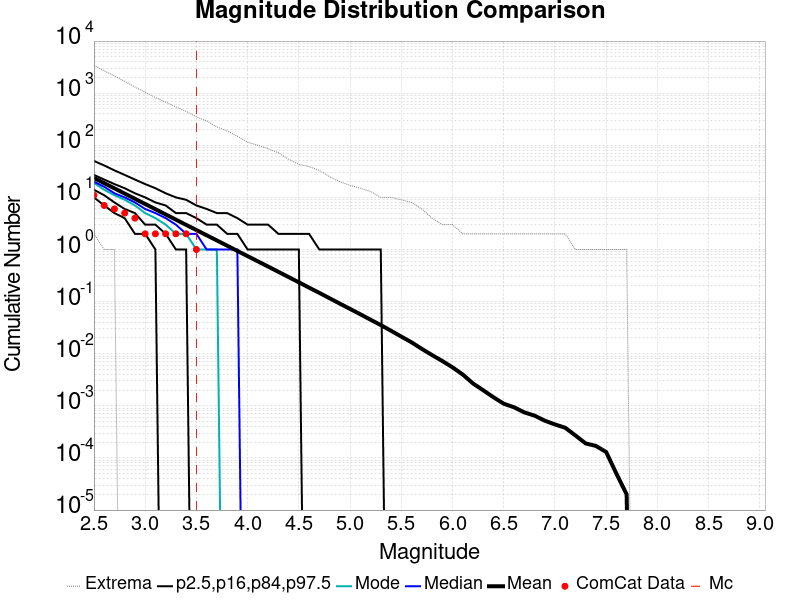

The file beside this chart, header and first rows:
Magnitude, ComCat Data, Simulation Mean, Simulation Median, Simulation Mode, Simulation Minimum, Simulation Maximum, 2.5 %-ile, 16 %-ile, 84 %-ile, 97.5 %-ile
2.5, 11.0, 23.62, 20.0, 19.0, 2.0, 3434, 10.0, 14.0, 27.0, 50.0
2.6, 7.0, 18.77, 16.0, 14.0, 1.0, 2690, 7.0, 11.0, 22.0, 41.0
2.7, 6.0, 14.91, 12.0, 11.0, 1.0, 2141, 5.0, 8.0, 18.0, 33.0
2.8, 5.0, 11.84, 10.0, 9.0, 0.0, 1694, 4.0, 6.0, 15.0, 27.0
2.9, 4.0, 9.408, 8.0, 7.0, 0.0, 1308, 2.0, 5.0, 12.0, 22.0
3.0, 2.0, 7.47, 6.0, 5.0, 0.0, 1043, 2.0, 3.0, 10.0, 18.0
3.1, 2.0, 5.933, 5.0, 4.0, 0.0, 826.0, 1.0, 3.0, 8.0, 15.0
3.2, 2.0, 4.711, 4.0, 3.0, 0.0, 674.0, 0.0, 2.0, 7.0, 12.0
3.3, 2.0, 3.738, 3.0, 2.0, 0.0, 544.0, 0.0, 1.0, 5.0, 10.0
3.4, 2.0, 2.972, 2.0, 2.0, 0.0, 447.0, 0.0, 1.0, 5.0, 9.0
3.5, 1.0, 2.364, 2.0, 1.0, 0.0, 351.0, 0.0, 0.0, 4.0, 7.0
3.6, 0.0, 1.876, 1.0, 1.0, 0.0, 294.0, 0.0, 0.0, 3.0, 6.0
3.7, 0.0, 1.492, 1.0, 1.0, 0.0, 225.0, 0.0, 0.0, 3.0, 5.0
3.8, 0.0, 1.185, 1.0, 0.0, 0.0, 188.0, 0.0, 0.0, 2.0, 5.0
3.9, 0.0, 0.9394, 1.0, 0.0, 0.0, 149.0, 0.0, 0.0, 2.0, 4.0
4.0, 0.0, 0.7459, 0.0, 0.0, 0.0, 115.0, 0.0, 0.0, 1.0, 3.0
4.1, 0.0, 0.593, 0.0, 0.0, 0.0, 100.0, 0.0, 0.0, 1.0, 3.0
4.2, 0.0, 0.4707, 0.0, 0.0, 0.0, 86.0, 0.0, 0.0, 1.0, 3.0
4.3, 0.0, 0.3733, 0.0, 0.0, 0.0, 72.0, 0.0, 0.0, 1.0, 2.0
4.4, 0.0, 0.2959, 0.0, 0.0, 0.0, 54.0, 0.0, 0.0, 1.0, 2.0
4.5, 0.0, 0.2348, 0.0, 0.0, 0.0, 43.0, 0.0, 0.0, 1.0, 2.0
4.6, 0.0, 0.1854, 0.0, 0.0, 0.0, 39.0, 0.0, 0.0, 0.0, 2.0
4.7, 0.0, 0.1472, 0.0, 0.0, 0.0, 33.0, 0.0, 0.0, 0.0, 1.0
4.8, 0.0, 0.1161, 0.0, 0.0, 0.0, 25.0, 0.0, 0.0, 0.0, 1.0
4.9, 0.0, 0.0916, 0.0, 0.0, 0.0, 20.0, 0.0, 0.0, 0.0, 1.0
5.0, 0.0, 0.0724, 0.0, 0.0, 0.0, 17.0, 0.0, 0.0, 0.0, 1.0
5.1, 0.0, 0.05725, 0.0, 0.0, 0.0, 15.0, 0.0, 0.0, 0.0, 1.0
5.2, 0.0, 0.04496, 0.0, 0.0, 0.0, 13.0, 0.0, 0.0, 0.0, 1.0
5.3, 0.0, 0.03548, 0.0, 0.0, 0.0, 10.0, 0.0, 0.0, 0.0, 1.0
5.4, 0.0, 0.02759, 0.0, 0.0, 0.0, 10.0, 0.0, 0.0, 0.0, 0.0
5.5, 0.0, 0.02134, 0.0, 0.0, 0.0, 9.0, 0.0, 0.0, 0.0, 0.0
5.6, 0.0, 0.01656, 0.0, 0.0, 0.0, 8.0, 0.0, 0.0, 0.0, 0.0
5.7, 0.0, 0.01241, 0.0, 0.0, 0.0, 6.0, 0.0, 0.0, 0.0, 0.0
5.8, 0.0, 0.00944, 0.0, 0.0, 0.0, 4.0, 0.0, 0.0, 0.0, 0.0
5.9, 0.0, 0.00726, 0.0, 0.0, 0.0, 3.0, 0.0, 0.0, 0.0, 0.0
6.0, 0.0, 0.00549, 0.0, 0.0, 0.0, 3.0, 0.0, 0.0, 0.0, 0.0
6.1, 0.0, 0.00399, 0.0, 0.0, 0.0, 2.0, 0.0, 0.0, 0.0, 0.0
6.2, 0.0, 0.00269, 0.0, 0.0, 0.0, 2.0, 0.0, 0.0, 0.0, 0.0
6.3, 0.0, 0.00199, 0.0, 0.0, 0.0, 2.0, 0.0, 0.0, 0.0, 0.0
6.4, 0.0, 0.00146, 0.0, 0.0, 0.0, 2.0, 0.0, 0.0, 0.0, 0.0
6.5, 0.0, 0.0011, 0.0, 0.0, 0.0, 2.0, 0.0, 0.0, 0.0, 0.0
6.6, 0.0, 9.4E-4, 0.0, 0.0, 0.0, 2.0, 0.0, 0.0, 0.0, 0.0
6.7, 0.0, 7.5E-4, 0.0, 0.0, 0.0, 2.0, 0.0, 0.0, 0.0, 0.0
6.8, 0.0, 6.5E-4, 0.0, 0.0, 0.0, 2.0, 0.0, 0.0, 0.0, 0.0
6.9, 0.0, 5.2E-4, 0.0, 0.0, 0.0, 2.0, 0.0, 0.0, 0.0, 0.0
7.0, 0.0, 4.4E-4, 0.0, 0.0, 0.0, 2.0, 0.0, 0.0, 0.0, 0.0
7.1, 0.0, 3.8E-4, 0.0, 0.0, 0.0, 2.0, 0.0, 0.0, 0.0, 0.0
7.2, 0.0, 2.7E-4, 0.0, 0.0, 0.0, 1.0, 0.0, 0.0, 0.0, 0.0
7.3, 0.0, 1.9E-4, 0.0, 0.0, 0.0, 1.0, 0.0, 0.0, 0.0, 0.0
7.4, 0.0, 1.7E-4, 0.0, 0.0, 0.0, 1.0, 0.0, 0.0, 0.0, 0.0
7.5, 0.0, 1.3E-4, 0.0, 0.0, 0.0, 1.0, 0.0, 0.0, 0.0, 0.0
7.6, 0.0, 5.0E-5, 0.0, 0.0, 0.0, 1.0, 0.0, 0.0, 0.0, 0.0
7.7, 0.0, 2.0E-5, 0.0, 0.0, 0.0, 1.0, 0.0, 0.0, 0.0, 0.0
7.8, 0.0, 0.0, 0.0, 0.0, 0.0, 0.0, 0.0, 0.0, 0.0, 0.0
7.9, 0.0, 0.0, 0.0, 0.0, 0.0, 0.0, 0.0, 0.0, 0.0, 0.0
8.0, 0.0, 0.0, 0.0, 0.0, 0.0, 0.0, 0.0, 0.0, 0.0, 0.0
8.1, 0.0, 0.0, 0.0, 0.0, 0.0, 0.0, 0.0, 0.0, 0.0, 0.0
8.2, 0.0, 0.0, 0.0, 0.0, 0.0, 0.0, 0.0, 0.0, 0.0, 0.0
8.3, 0.0, 0.0, 0.0, 0.0, 0.0, 0.0, 0.0, 0.0, 0.0, 0.0
8.4, 0.0, 0.0, 0.0, 0.0, 0.0, 0.0, 0.0, 0.0, 0.0, 0.0
... 6 more rows
